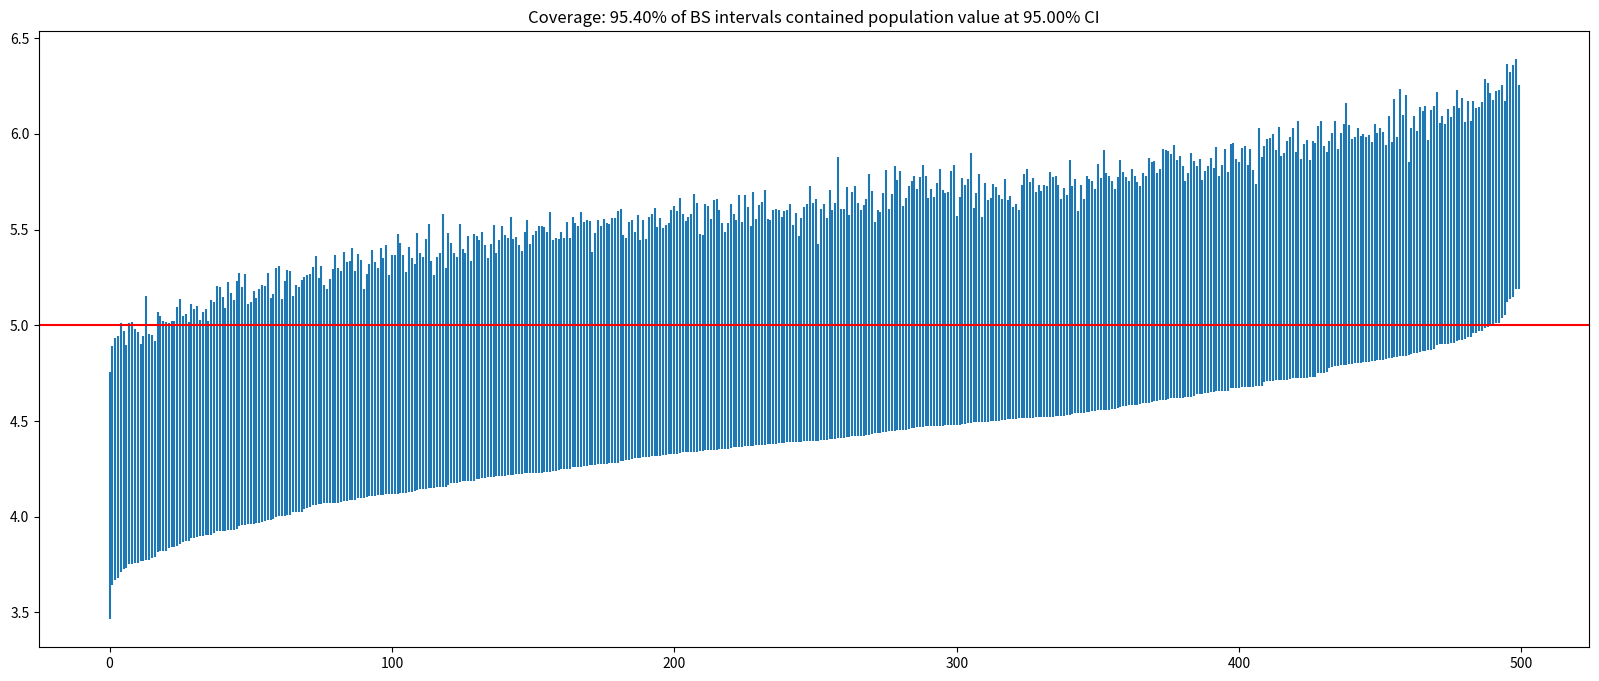

Here is the Python script that generated this plot:
import matplotlib.pyplot as plt
import numpy as np

from scipy import stats

def repeated_samples(arr, n_samples, sample_size, statistic):
    """For an input array, draw samples of size sample_size and calculate
    a statistic of interest. We repeat this n_samples times."""
    samples = np.random.choice(arr, n_samples * sample_size)
    sub_samples = samples.reshape(n_samples, sample_size)
    return np.apply_along_axis(statistic, 1, sub_samples)

pop_mean = 5
pop_scale = 5
sample_size = 250
statistic = np.mean

population_dist = stats.norm(loc=pop_mean, scale=pop_scale)

num_bs_samples = 1_000  # each time we bootstrap, how many datasets to sample
num_bs_procedures = 500  # number of times to repeat the bootstrap procedure
ci_interval = 0.95
alpha = 1 - ci_interval

bs_quantiles = []
for i in range(num_bs_procedures):
    # In each BS iteration we sample from the population
    samples = population_dist.rvs(size=sample_size)
    
    # For a given sample from the population, perform the bootstrap and calc the CIs:
    bs_sampling_distn = repeated_samples(samples, num_bs_samples, sample_size, statistic) 
    quantiles = np.quantile(bs_sampling_distn, q=[alpha / 2, 1 - alpha / 2])
    bs_quantiles.append(quantiles)
bs_quantiles = np.array(bs_quantiles)
coverage = np.mean((bs_quantiles[:, 0] < pop_mean) & (bs_quantiles[:, 1] > pop_mean))
print(f"Coverage: {coverage*100:.2f}% of BS intervals contained popn value in {ci_interval*100:.2f} % CI")

f, ax = plt.subplots(figsize=(20, 8))
q_sorted = np.argsort(bs_quantiles[:, 0])

ax.vlines(x=range(num_bs_procedures), ymin=bs_quantiles[q_sorted, 0], ymax=bs_quantiles[q_sorted, 1]);
ax.axhline(pop_mean, color="red");
ax.set_title(f"Coverage: {coverage*100:.2f}% of BS intervals contained population value at {ci_interval*100:.2f}% CI");

